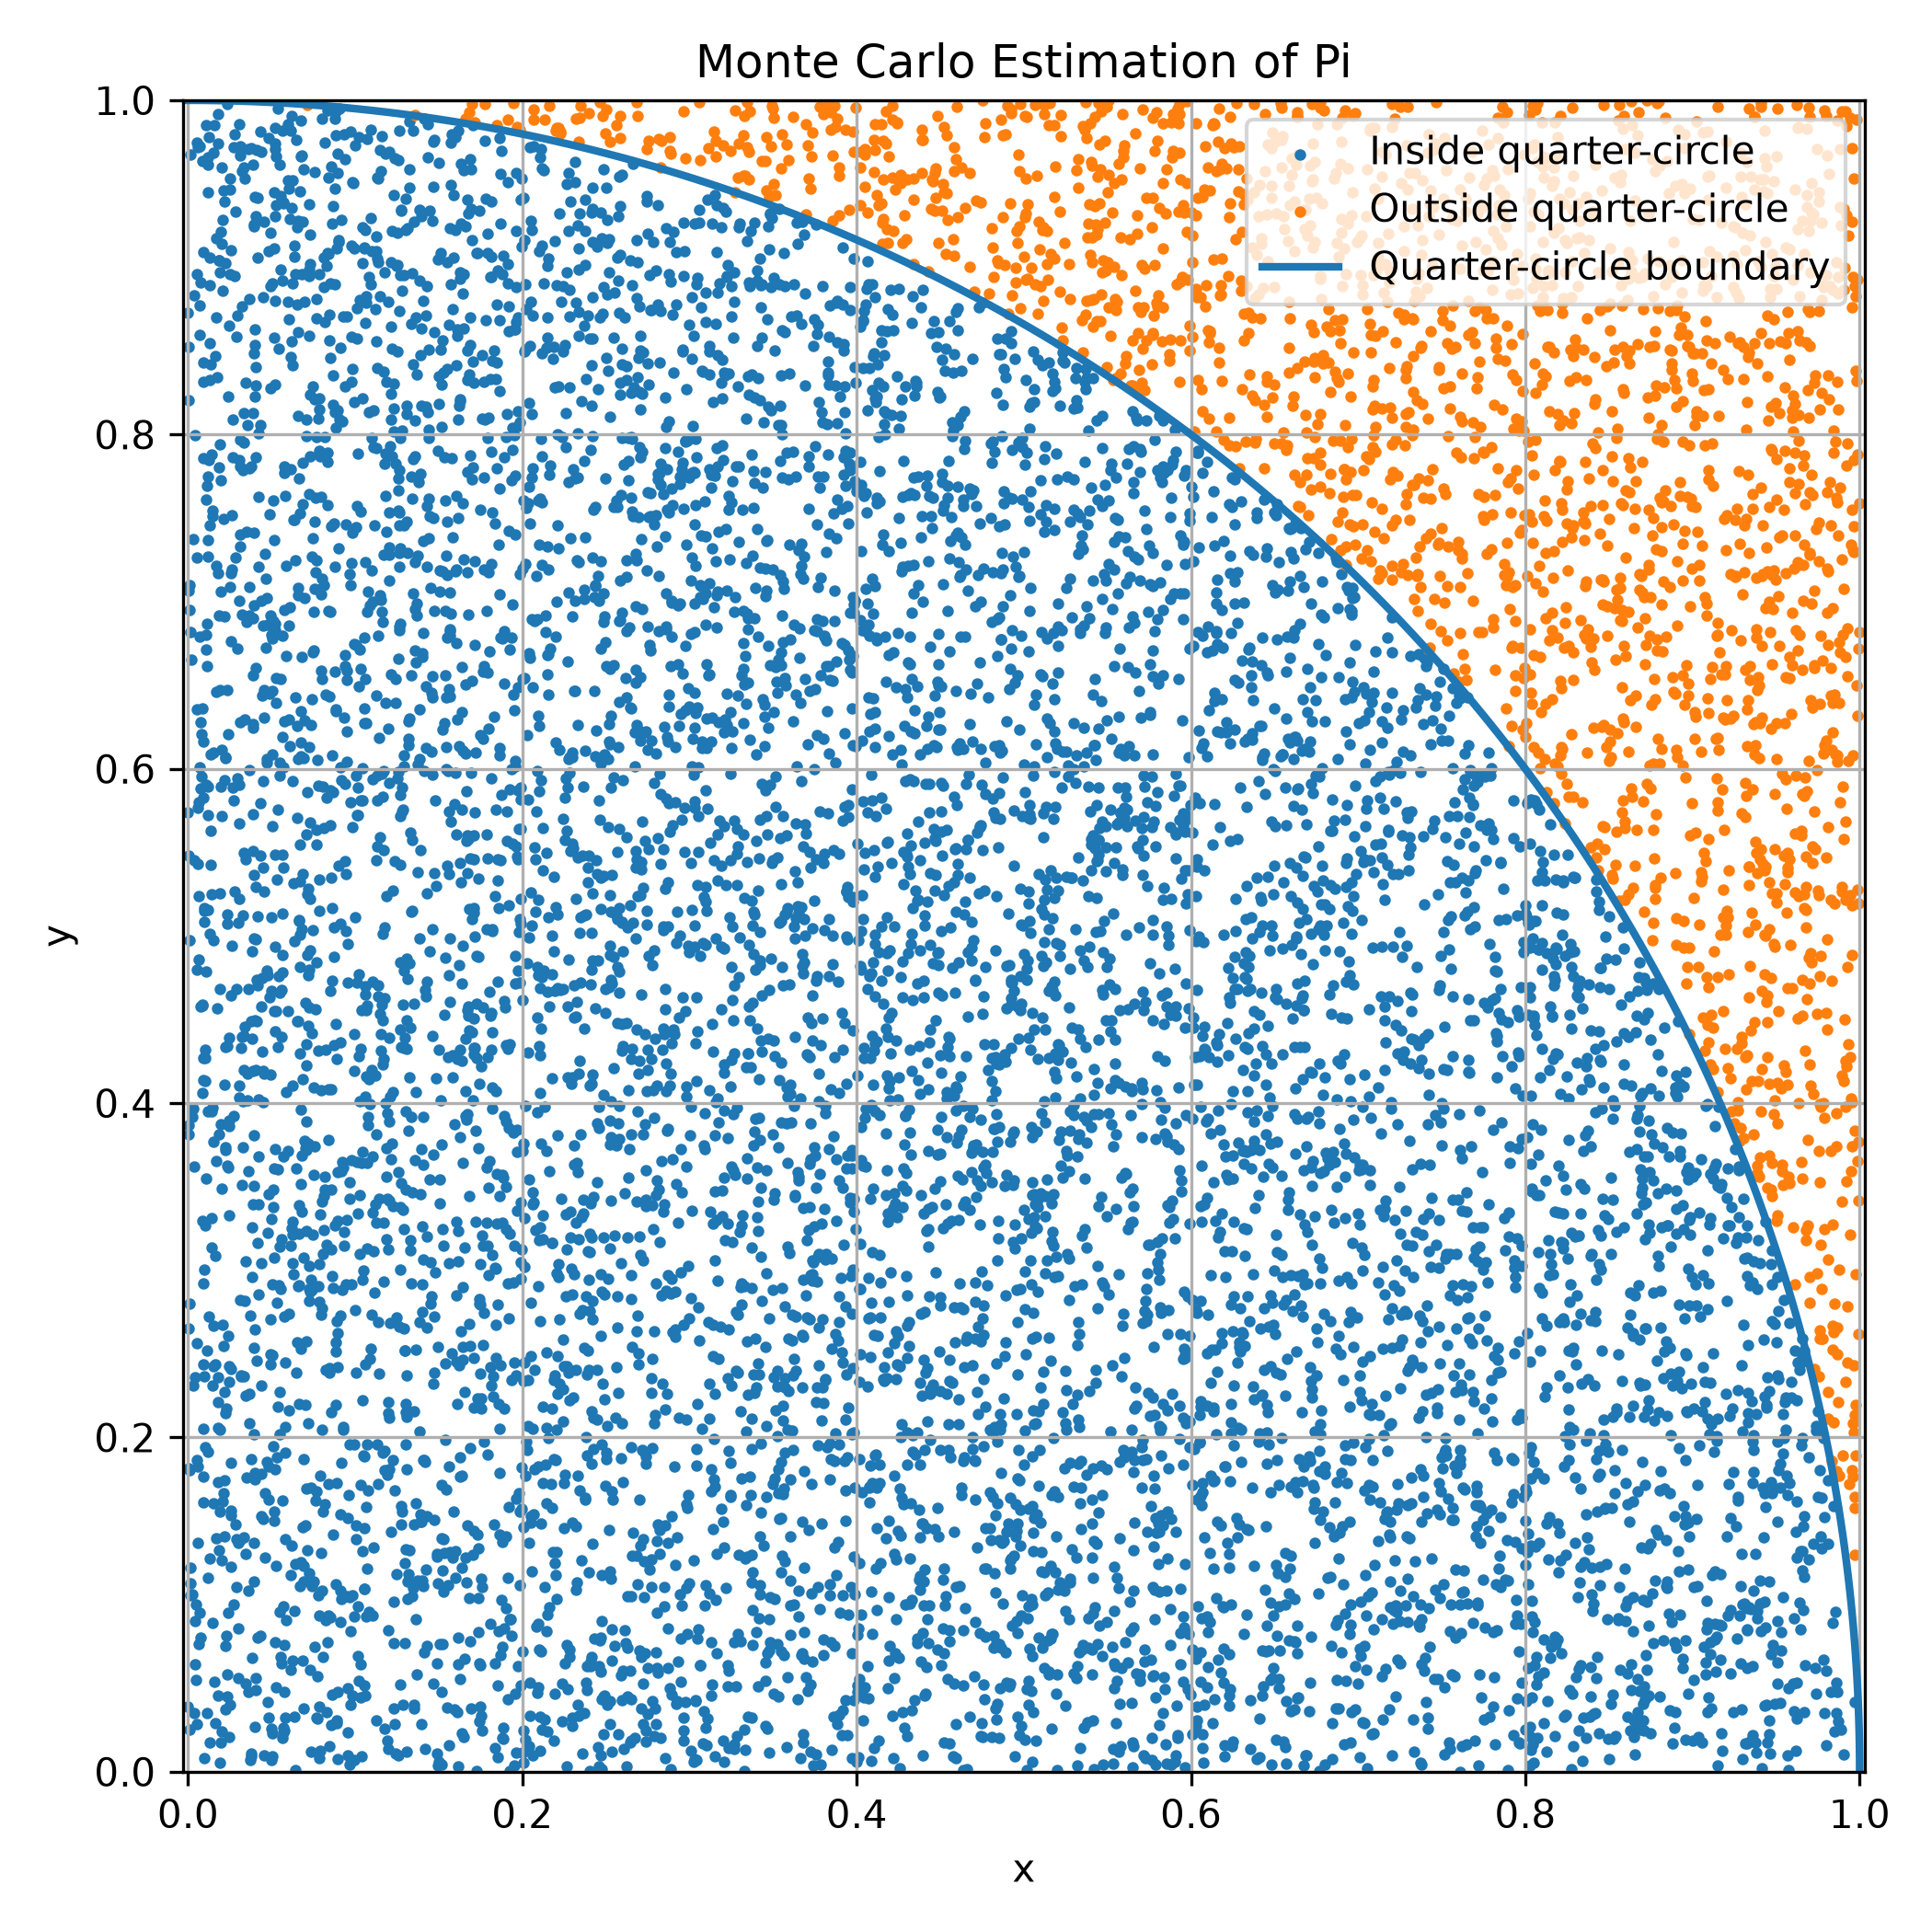

Write Python code to recreate this figure.

import numpy as np
import matplotlib.pyplot as plt

# Monte Carlo estimation of pi
np.random.seed(42)
num_points = 10000

x = np.random.uniform(0, 1, num_points)
y = np.random.uniform(0, 1, num_points)

inside = x**2 + y**2 <= 1
inside_count = np.sum(inside)

pi_estimate = 4 * inside_count / num_points
absolute_error = abs(np.pi - pi_estimate)

print("Monte Carlo Estimation of Pi")
print(f"Total points: {num_points}")
print(f"Points inside quarter-circle: {inside_count}")
print(f"Estimated pi: {pi_estimate:.6f}")
print(f"Actual pi: {np.pi:.6f}")
print(f"Absolute error: {absolute_error:.6f}")

# Plot the sampled points
plt.figure(figsize=(7, 7))
plt.scatter(x[inside], y[inside], s=4, label="Inside quarter-circle")
plt.scatter(x[~inside], y[~inside], s=4, label="Outside quarter-circle")

theta = np.linspace(0, np.pi / 2, 200)
plt.plot(np.cos(theta), np.sin(theta), linewidth=2, label="Quarter-circle boundary")

plt.xlabel("x")
plt.ylabel("y")
plt.title("Monte Carlo Estimation of Pi")
plt.axis("equal")
plt.xlim(0, 1)
plt.ylim(0, 1)
plt.legend()
plt.grid(True)
plt.tight_layout()
plt.savefig("Task_20_monte_carlo.png", dpi=300)
print("Graph saved as Task_20_monte_carlo.png")
